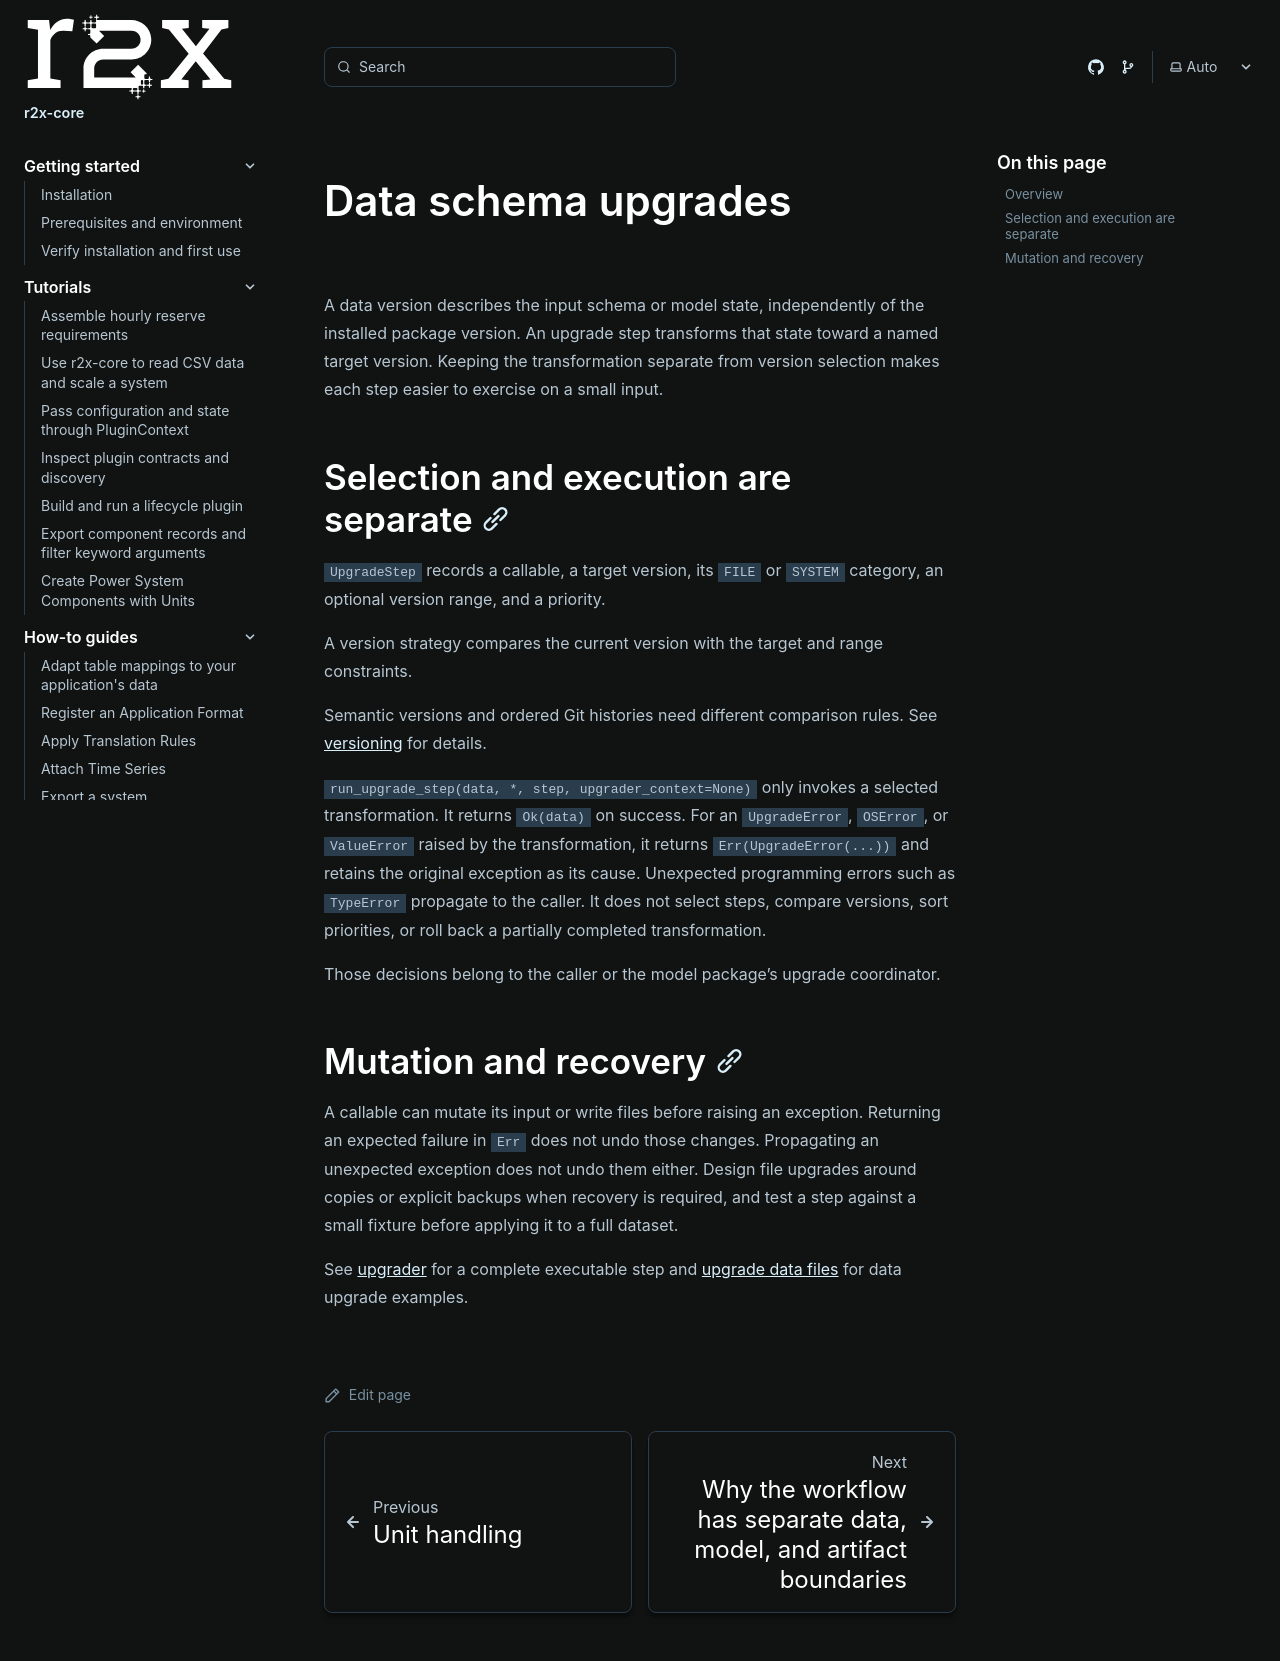

repository: NatLabRockies/r2x-core · page: explanations/versioning/index.html · generator: sphinx

---
title: "Data schema upgrades"
---

<span id="versioning-and-upgrades-design-philosophy"></span>

<span id="the-problem-we-solve"></span>

A data version describes the input schema or model state, independently of the installed package version.
An upgrade step transforms that state toward a named target version.
Keeping the transformation separate from version selection makes each step easier to exercise on a small input.

<span id="version-comparison-strategies"></span>

<span id="staged-upgrades-vs-monolithic-upgrades"></span>

<span id="staged-approach-maintainable"></span>

## Selection and execution are separate

<span id="file-vs-system-upgrades"></span>

<span id="file-upgrades-most-common"></span>

<span id="system-upgrades-less-common"></span>

`UpgradeStep` records a callable, a target version, its `FILE` or `SYSTEM` category, an optional version range, and a priority.
<span id="version-ranges-and-upgrade-applicability"></span>

A version strategy compares the current version with the target and range constraints.
<span id="semantic-versioning-most-common"></span>

<span id="git-based-versioning"></span>

<span id="custom-strategies"></span>

Semantic versions and ordered Git histories need different comparison rules. See [versioning](/r2x-core/references/versioning/) for details.

`run_upgrade_step(data, *, step, upgrader_context=None)` only invokes a selected transformation.
It returns `Ok(data)` on success. For an `UpgradeError`, `OSError`, or `ValueError` raised by the transformation, it returns `Err(UpgradeError(...))` and retains the original exception as its cause.
Unexpected programming errors such as `TypeError` propagate to the caller.
It does not select steps, compare versions, sort priorities, or roll back a partially completed transformation.
<span id="priority-and-execution-order"></span>

<span id="why-priority-instead-of-dependency-graphs"></span>

Those decisions belong to the caller or the model package's upgrade coordinator.

<span id="monolithic-approach-fragile"></span>

<span id="design-trade-offs"></span>

<span id="why-not-just-update-all-data-upfront"></span>

## Mutation and recovery

A callable can mutate its input or write files before raising an exception.
Returning an expected failure in `Err` does not undo those changes. Propagating an unexpected exception does not undo them either.
Design file upgrades around copies or explicit backups when recovery is required, and test a step against a small fixture before applying it to a full dataset.

<span id="real-world-example"></span>

<span id="see-also"></span>

See [upgrader](/r2x-core/references/upgrader/) for a complete executable step and [upgrade data files](/r2x-core/how-tos/upgrade-data-files/) for data upgrade examples.
